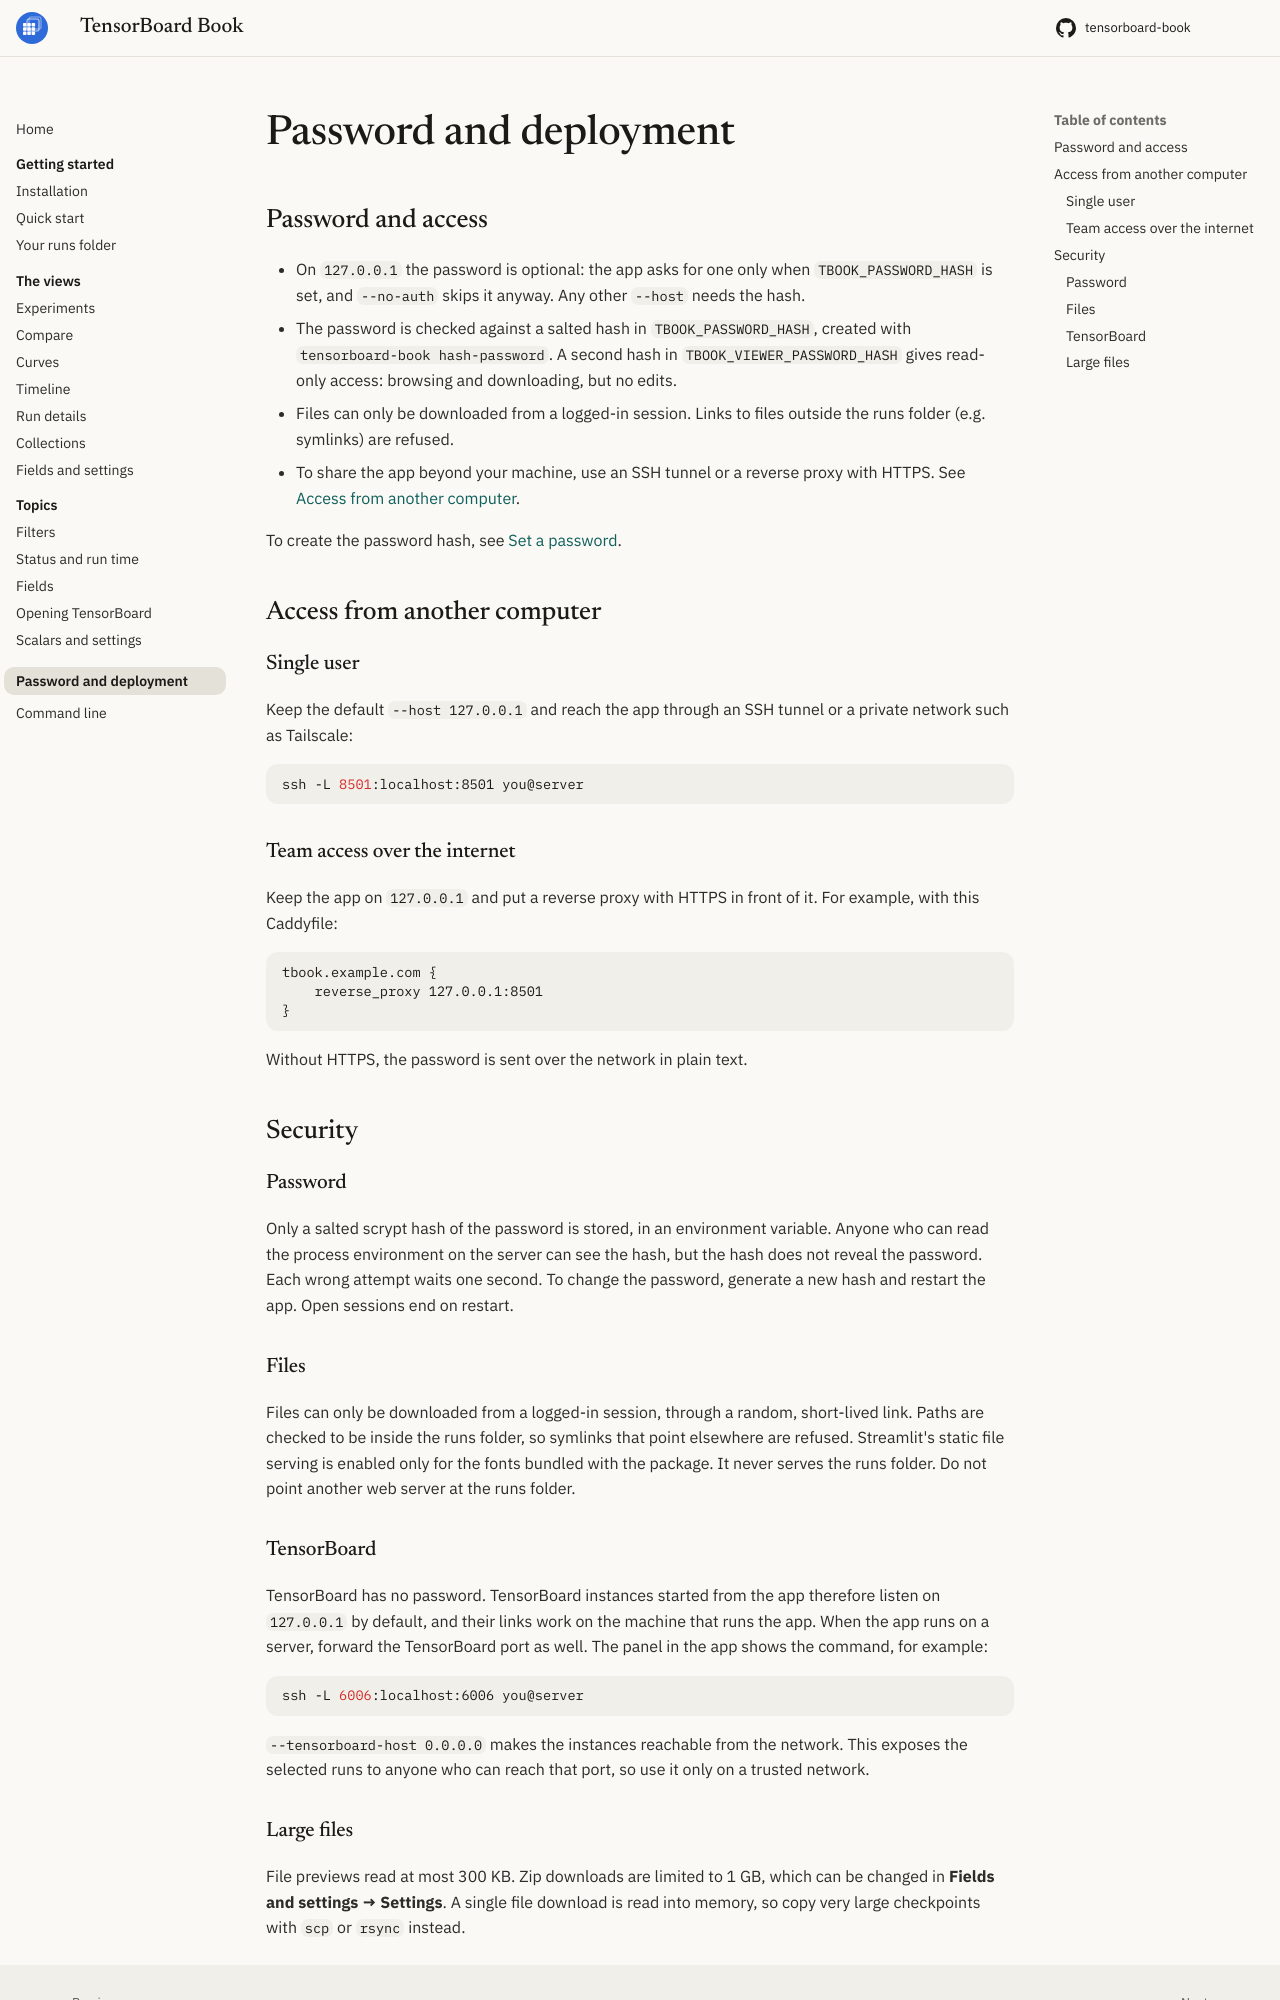

repository: eagomez2/tensorboard-book · page: deployment/index.html · generator: mkdocs

# Password and deployment

## Password and access

<!-- help: Password and access -->

To create the password hash, see [Set a password](install.md#set-a-password).

## Access from another computer

### Single user

Keep the default `--host 127.0.0.1` and reach the app through an SSH tunnel
or a private network such as Tailscale:

```bash
ssh -L 8501:localhost:8501 you@server
```

### Team access over the internet

Keep the app on `127.0.0.1` and put a reverse proxy with HTTPS in front of
it. For example, with this Caddyfile:

```
tbook.example.com {
    reverse_proxy 127.0.0.1:8501
}
```

Without HTTPS, the password is sent over the network in plain text.

## Security

### Password

Only a salted scrypt hash of the password is stored, in an environment
variable. Anyone who can read the process environment on the server can
see the hash, but the hash does not reveal the password. Each wrong attempt
waits one second. To change the password, generate a new hash and restart
the app. Open sessions end on restart.

### Files

Files can only be downloaded from a logged-in session, through a random,
short-lived link. Paths are checked to be inside the runs folder, so
symlinks that point elsewhere are refused. Streamlit's static file serving
is enabled only for the fonts bundled with the package. It never serves the
runs folder. Do not point another web server at the runs folder.

### TensorBoard

TensorBoard has no password. TensorBoard instances started from the app
therefore listen on `127.0.0.1` by default, and their links work on the
machine that runs the app. When the app runs on a server, forward the
TensorBoard port as well. The panel in the app shows the command, for
example:

```bash
ssh -L 6006:localhost:6006 you@server
```

`--tensorboard-host 0.0.0.0` makes the instances reachable from the
network. This exposes the selected runs to anyone who can reach that port,
so use it only on a trusted network.
